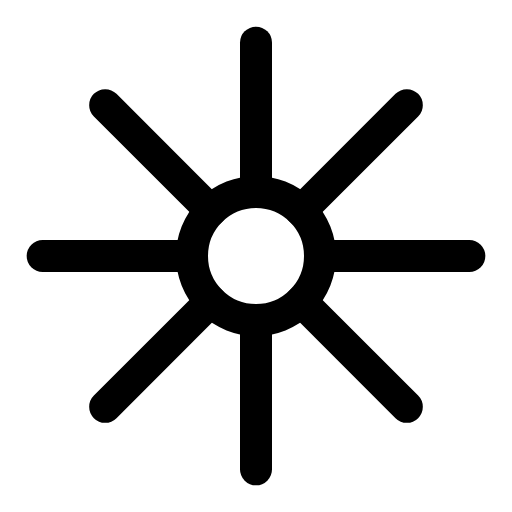
t = 0.00 s
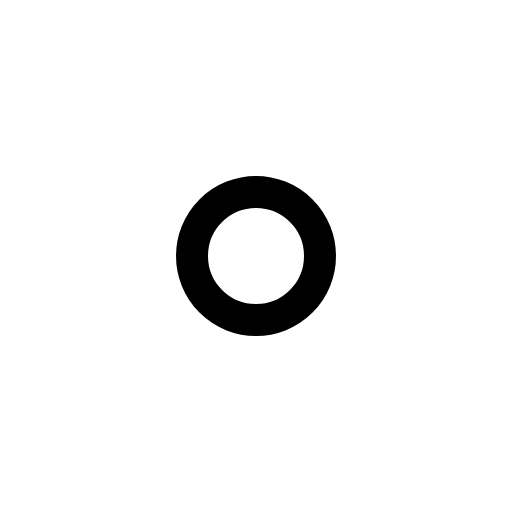
t = 0.75 s
t = 1.50 s: frame unchanged from t = 0.75 s, image omitted
t = 2.25 s: frame unchanged from t = 0.75 s, image omitted

The animated SVG that drew these frames (rendered in a browser with its animation timeline set to each time). Animation: 1 SMIL element (animateTransform=1); one cycle of 3.00 s, repeats indefinitely.

<svg viewBox="0 0 24 24" width="24" height="24" fill="none" stroke="currentColor" stroke-width="1.5" stroke-linecap="round" stroke-linejoin="round" xmlns="http://www.w3.org/2000/svg">
  <circle cx="12" cy="12" r="3"/>
  <g transform-origin="12 12">
    <path d="M12 2v7"/>
    <path d="M12 15v7"/>
    <path d="M4.93 4.93l4.95 4.95"/>
    <path d="M14.12 14.12l4.95 4.95"/>
    <path d="M2 12h7"/>
    <path d="M15 12h7"/>
    <path d="M4.93 19.07l4.95-4.95"/>
    <path d="M14.12 9.88l4.95-4.95"/>
    <animateTransform
      attributeName="transform"
      type="rotate"
      from="0 12 12"
      to="360 12 12"
      dur="3s"
      repeatCount="indefinite"/>
  </g>
</svg>
